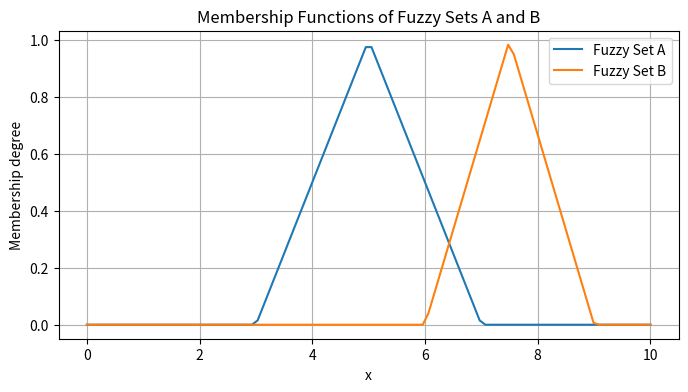
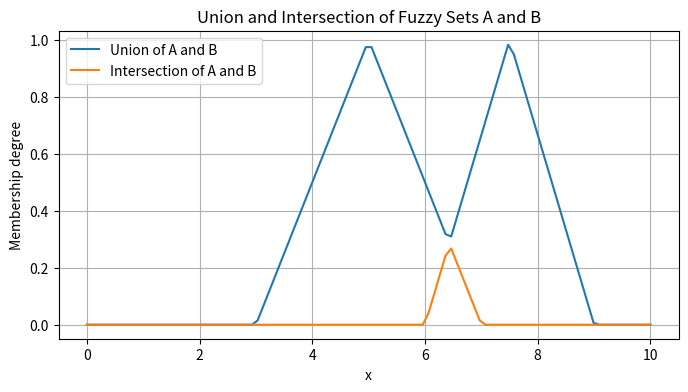

Write Python code to recreate these figures, in order.
import numpy as np
import matplotlib.pyplot as plt

# Define the universe of discourse (x-axis values)
x = np.linspace(0, 10, 100)

# Define two triangular fuzzy sets
# Fuzzy set A: triangular membership function (3, 1, 7)
def fuzzy_set_A(x):
    return np.maximum(0, 1 - abs(x - 5) / 2)

# Fuzzy set B: triangular membership function (6, 2, 9)
def fuzzy_set_B(x):
    return np.maximum(0, 1 - abs(x - 7.5) / 1.5)

# Compute membership degrees for fuzzy sets A and B
membership_A = fuzzy_set_A(x)
membership_B = fuzzy_set_B(x)

# Plot the membership functions of sets A and B
plt.figure(figsize=(8, 4))
plt.plot(x, membership_A, label='Fuzzy Set A')
plt.plot(x, membership_B, label='Fuzzy Set B')
plt.title('Membership Functions of Fuzzy Sets A and B')
plt.xlabel('x')
plt.ylabel('Membership degree')
plt.legend()
plt.grid(True)
plt.show()

# Compute union and intersection of fuzzy sets A and B
union = np.maximum(membership_A, membership_B)
intersection = np.minimum(membership_A, membership_B)

# Plot the resulting fuzzy sets after union and intersection
plt.figure(figsize=(8, 4))
plt.plot(x, union, label='Union of A and B')
plt.plot(x, intersection, label='Intersection of A and B')
plt.title('Union and Intersection of Fuzzy Sets A and B')
plt.xlabel('x')
plt.ylabel('Membership degree')
plt.legend()
plt.grid(True)
plt.show()
